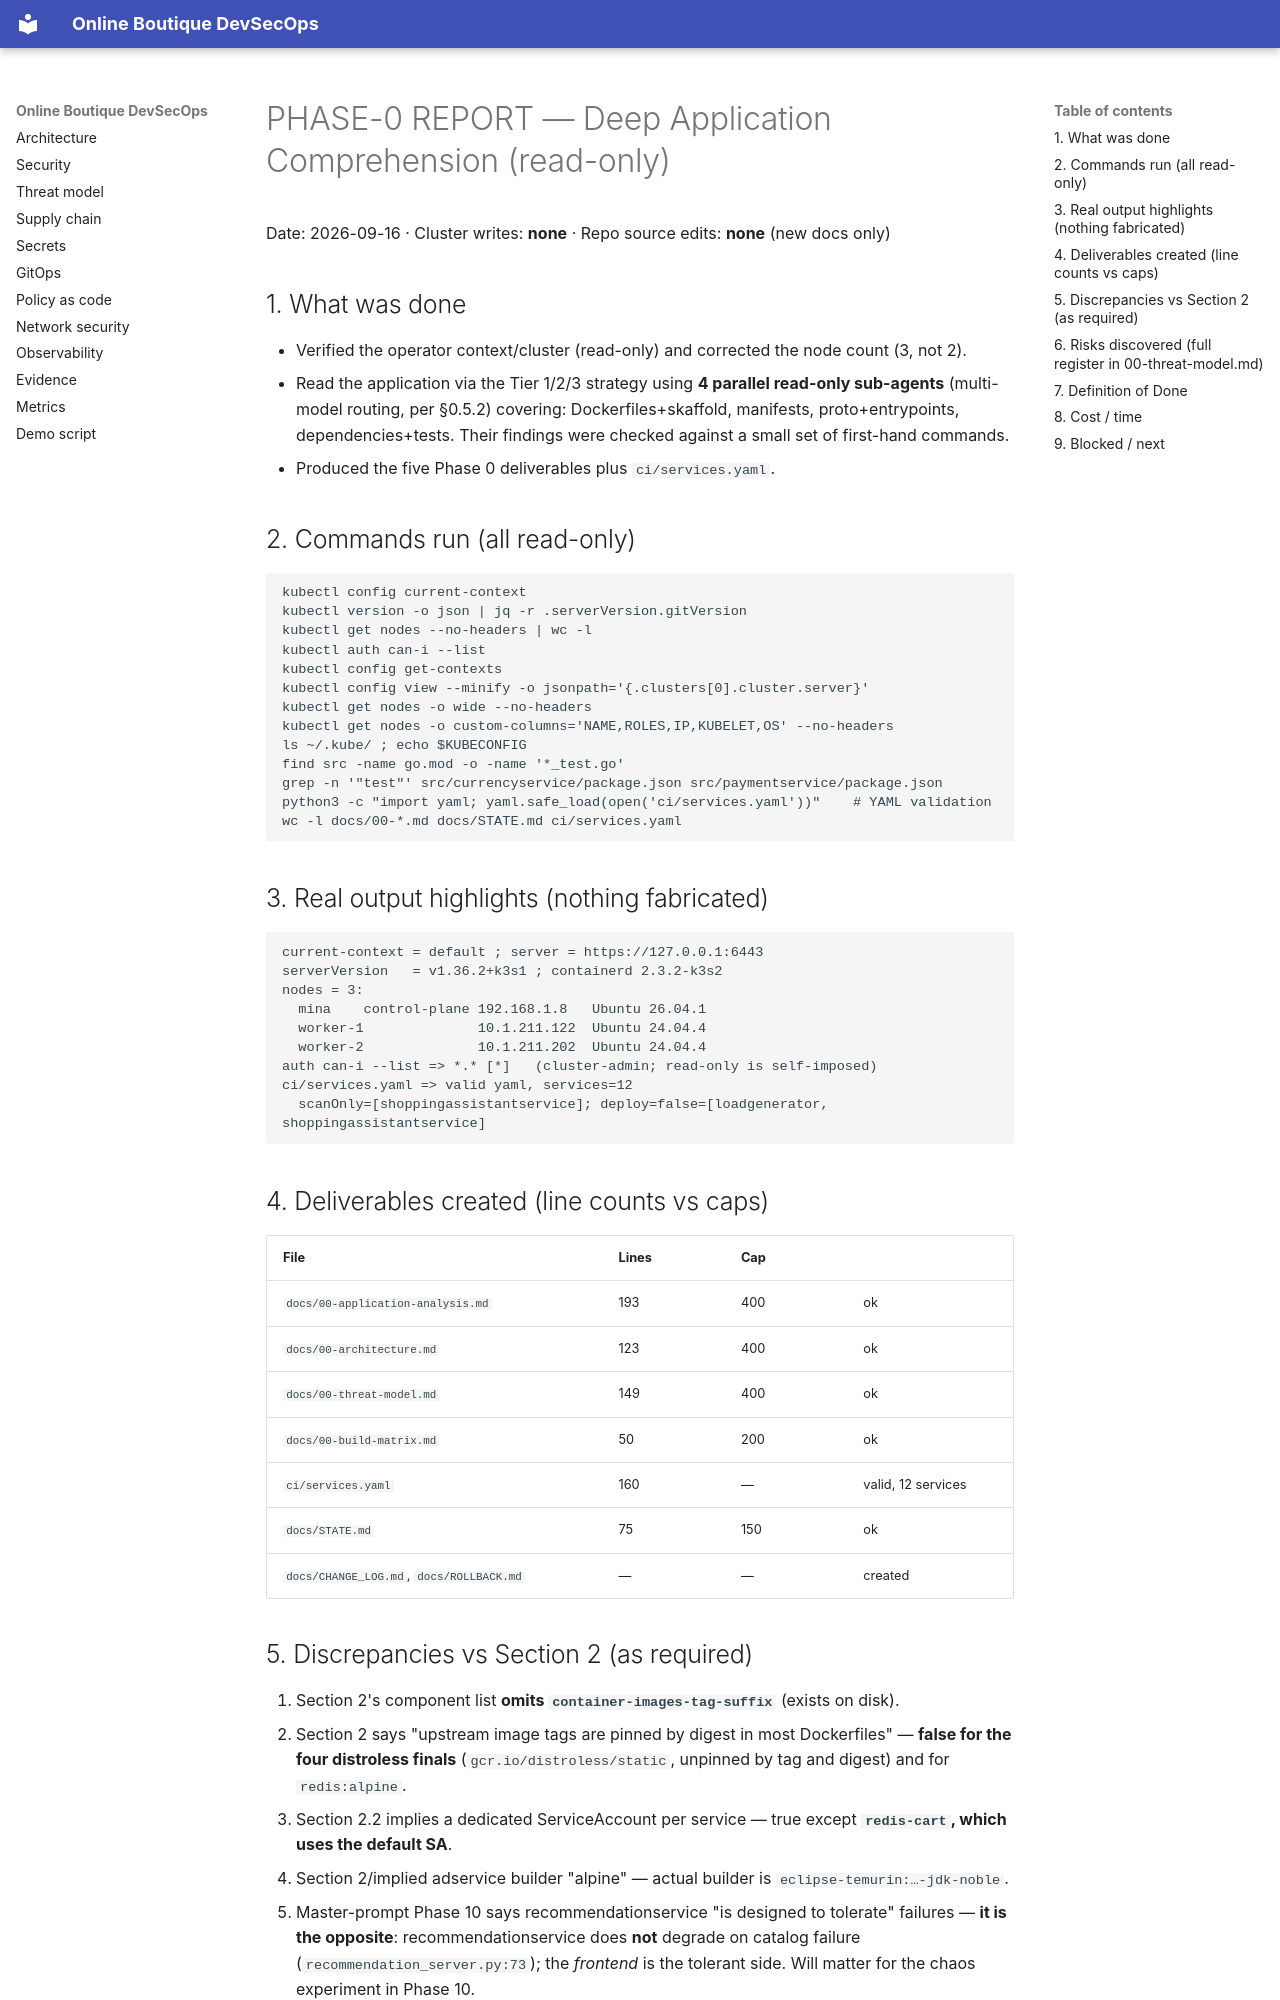

repository: Hephast0s/boutique-devsecops · page: phases/PHASE-0-REPORT/index.html · generator: mkdocs

# PHASE-0 REPORT — Deep Application Comprehension (read-only)

Date: 2026-09-16 · Cluster writes: **none** · Repo source edits: **none** (new docs only)

## 1. What was done

- Verified the operator context/cluster (read-only) and corrected the node count (3, not 2).
- Read the application via the Tier 1/2/3 strategy using **4 parallel read-only sub-agents**
  (multi-model routing, per §0.5.2) covering: Dockerfiles+skaffold, manifests, proto+entrypoints,
  dependencies+tests. Their findings were checked against a small set of first-hand commands.
- Produced the five Phase 0 deliverables plus `ci/services.yaml`.

## 2. Commands run (all read-only)

```
kubectl config current-context
kubectl version -o json | jq -r .serverVersion.gitVersion
kubectl get nodes --no-headers | wc -l
kubectl auth can-i --list
kubectl config get-contexts
kubectl config view --minify -o jsonpath='{.clusters[0].cluster.server}'
kubectl get nodes -o wide --no-headers
kubectl get nodes -o custom-columns='NAME,ROLES,IP,KUBELET,OS' --no-headers
ls ~/.kube/ ; echo $KUBECONFIG
find src -name go.mod -o -name '*_test.go'
grep -n '"test"' src/currencyservice/package.json src/paymentservice/package.json
python3 -c "import yaml; yaml.safe_load(open('ci/services.yaml'))"    # YAML validation
wc -l docs/00-*.md docs/STATE.md ci/services.yaml
```

## 3. Real output highlights (nothing fabricated)

```
current-context = default ; server = https://127.0.0.1:6443
serverVersion   = v1.36.2+k3s1 ; containerd 2.3.2-k3s2
nodes = 3:
  mina    control-plane 192.168.1.8   Ubuntu 26.04.1
  worker-1              10.1.211.122  Ubuntu 24.04.4
  worker-2              10.1.211.202  Ubuntu 24.04.4
auth can-i --list => *.* [*]   (cluster-admin; read-only is self-imposed)
ci/services.yaml => valid yaml, services=12
  scanOnly=[shoppingassistantservice]; deploy=false=[loadgenerator, shoppingassistantservice]
```

## 4. Deliverables created (line counts vs caps)

| File | Lines | Cap | |
|---|---|---|---|
| `docs/00-application-analysis.md` | 193 | 400 | ok |
| `docs/00-architecture.md` | 123 | 400 | ok |
| `docs/00-threat-model.md` | 149 | 400 | ok |
| `docs/00-build-matrix.md` | 50 | 200 | ok |
| `ci/services.yaml` | 160 | — | valid, 12 services |
| `docs/STATE.md` | 75 | 150 | ok |
| `docs/CHANGE_LOG.md`, `docs/ROLLBACK.md` | — | — | created |
